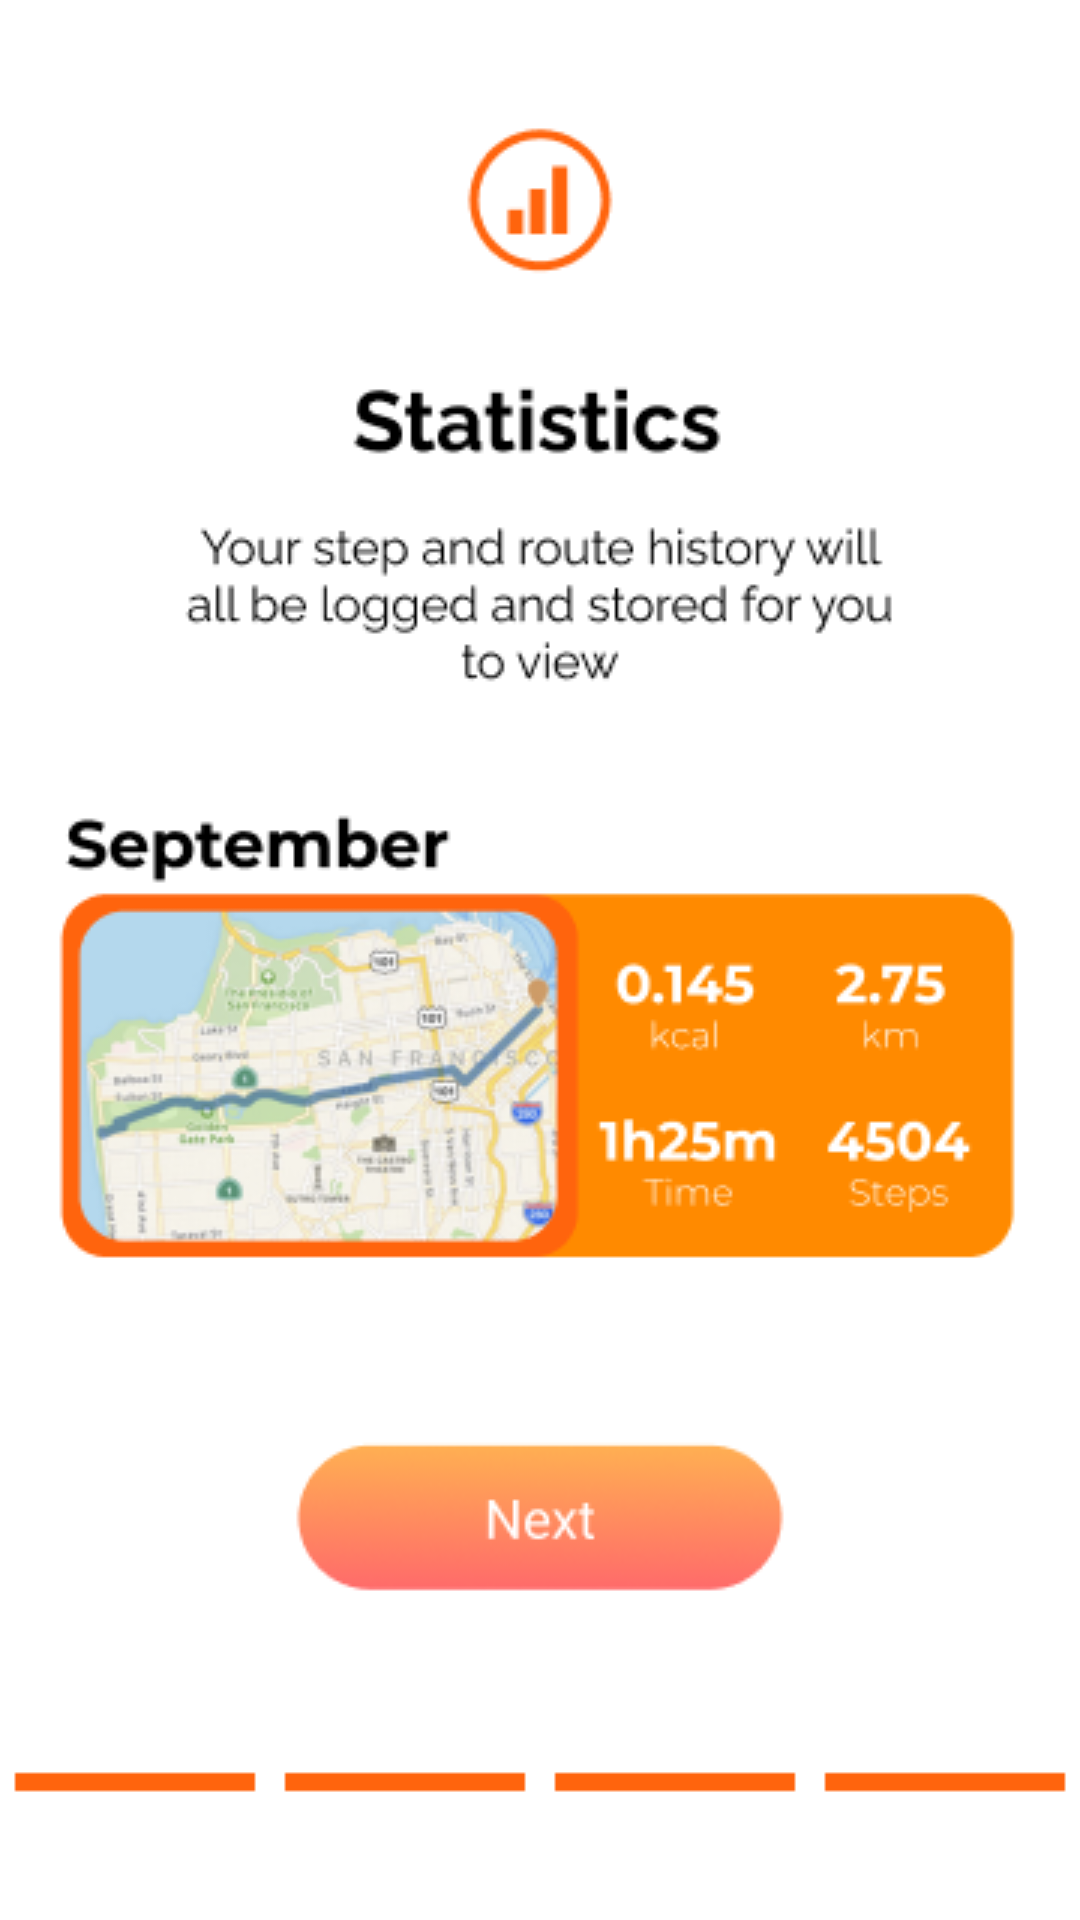

The Android layout XML behind this screen, and the referenced resources:
<!-- AndroidManifest.xml: application theme Theme.Group4_FinalProject -->
<!-- res/layout/tutorial_4.xml -->
<?xml version="1.0" encoding="utf-8"?>
<androidx.constraintlayout.widget.ConstraintLayout xmlns:android="http://schemas.android.com/apk/res/android"
    xmlns:app="http://schemas.android.com/apk/res-auto"
    android:layout_width="match_parent"
    android:background="@drawable/tutorial_4"
    android:layout_height="match_parent">

    <Button
        android:id="@+id/tutorial_4_button"
        android:layout_width="171dp"
        android:layout_height="54dp"
        android:alpha="0"
        android:text="Button"
        android:onClick="tutButton"
        app:layout_constraintBottom_toBottomOf="parent"
        app:layout_constraintEnd_toEndOf="parent"
        app:layout_constraintHorizontal_bias="0.498"
        app:layout_constraintStart_toStartOf="parent"
        app:layout_constraintTop_toTopOf="parent"
        app:layout_constraintVertical_bias="0.812" />
</androidx.constraintlayout.widget.ConstraintLayout>
<!-- resources referenced by this layout -->
<resources>
  <!-- drawable tutorial_4: png bitmap (drawable-v24, 59291 bytes) -->
  <style name="Theme.Group4_FinalProject" parent="Theme.MaterialComponents.DayNight.NoActionBar">
          
          <item name="colorPrimary">@color/purple_500</item>
          <item name="colorPrimaryVariant">@color/purple_700</item>
          <item name="colorOnPrimary">@color/white</item>
          
          <item name="colorSecondary">@color/teal_200</item>
          <item name="colorSecondaryVariant">@color/teal_700</item>
          <item name="colorOnSecondary">@color/black</item>
          
          <item name="android:statusBarColor" tools:targetApi="l">?attr/colorPrimaryVariant</item>
          
      </style>
  <!-- not gathered from this repository: default colours our renderer supplied (Android Studio template values) -->
  <color name="purple_500">#FF6200EE</color>
  <color name="purple_700">#FF3700B3</color>
  <color name="teal_200">#FF03DAC5</color>
  <color name="teal_700">#FF018786</color>
  <color name="black">#FF000000</color>
  <color name="white">#FFFFFFFF</color>
</resources>
